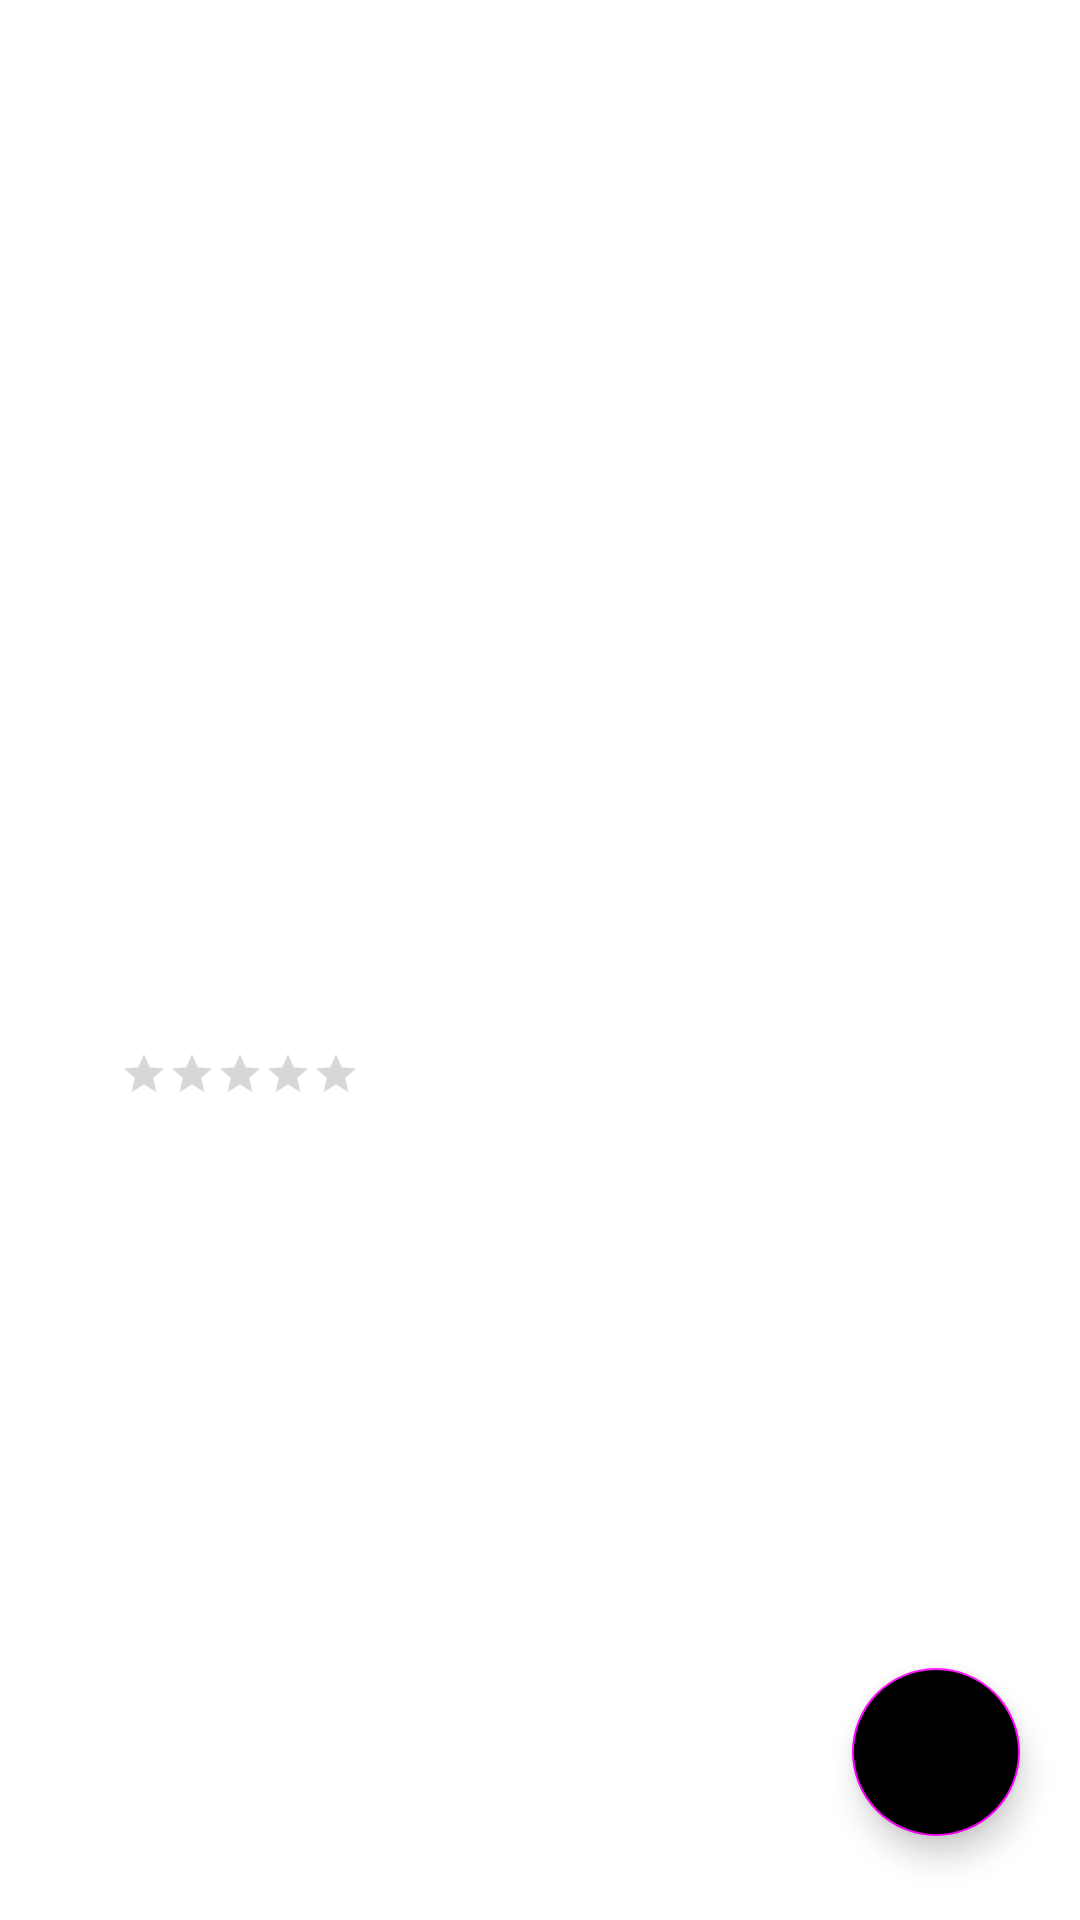

Produce the Android XML layout that renders to this screen, including the resource entries it uses.
<!-- AndroidManifest.xml: application theme Theme.MovieApp -->
<!-- res/layout/fragment_detail.xml -->
<?xml version="1.0" encoding="utf-8"?>
<androidx.core.widget.NestedScrollView xmlns:android="http://schemas.android.com/apk/res/android"
    xmlns:app="http://schemas.android.com/apk/res-auto"
    android:layout_width="match_parent"
    android:layout_height="match_parent"
    android:fillViewport="true">

    <androidx.constraintlayout.widget.ConstraintLayout
        android:layout_width="match_parent"
        android:layout_height="wrap_content">

        <com.google.android.material.floatingactionbutton.FloatingActionButton
            android:id="@+id/fabfavmovie"
            android:layout_width="wrap_content"
            android:layout_height="wrap_content"
            android:layout_marginEnd="20dp"
            android:layout_marginBottom="28dp"
            android:backgroundTint="@color/blue"
            android:clickable="true"
            android:contentDescription="image"
            android:tintMode="@color/white"
            app:layout_constraintBottom_toBottomOf="parent"
            app:layout_constraintEnd_toEndOf="parent"
            app:srcCompat="@drawable/baseline_favorite_24"/>

        <androidx.appcompat.widget.Toolbar
            android:id="@+id/toolbarDetail"
            android:layout_width="match_parent"
            android:layout_height="?attr/actionBarSize"
            android:background="?attr/colorPrimary"
            android:theme="@style/ThemeOverlay.AppCompat.Dark.ActionBar"
            android:popupTheme="@style/ThemeOverlay.AppCompat.Light"
            app:layout_constraintTop_toTopOf="parent"
            app:layout_constraintStart_toStartOf="parent"
            app:layout_constraintEnd_toEndOf="parent"/>

        <ImageView
            android:id="@+id/movie_backdrop"
            android:layout_width="0dp"
            android:layout_height="0dp"
            app:layout_constraintBottom_toBottomOf="@+id/backdrop_guideline"
            app:layout_constraintEnd_toEndOf="parent"
            app:layout_constraintStart_toStartOf="parent"
            app:layout_constraintTop_toBottomOf="@+id/toolbar"/>

        <androidx.cardview.widget.CardView
            android:id="@+id/movie_poster_card"
            android:layout_width="128dp"
            android:layout_height="172dp"
            android:layout_marginStart="16dp"
            android:layout_marginEnd="8dp"
            app:cardCornerRadius="4dp"
            app:layout_constraintBottom_toBottomOf="@+id/backdrop_guideline"
            app:layout_constraintStart_toStartOf="parent"
            app:layout_constraintTop_toBottomOf="@id/backdrop_guideline">

            <ImageView
                android:id="@+id/movie_poster"
                android:layout_width="match_parent"
                android:layout_height="match_parent" />

        </androidx.cardview.widget.CardView>

        <androidx.constraintlayout.widget.Guideline
            android:id="@+id/backdrop_guideline"
            android:layout_width="wrap_content"
            android:layout_height="wrap_content"
            android:orientation="horizontal"
            app:layout_constraintGuide_percent="0.4" />

        <TextView
            android:id="@+id/movie_title"
            android:layout_width="0dp"
            android:layout_height="wrap_content"
            android:layout_marginStart="16dp"
            android:layout_marginTop="16dp"
            android:layout_marginEnd="16dp"
            android:textColor="@android:color/white"
            android:textSize="18sp"
            android:textStyle="bold"
            app:layout_constraintEnd_toEndOf="parent"
            app:layout_constraintStart_toEndOf="@+id/movie_poster_card"
            app:layout_constraintTop_toBottomOf="@+id/backdrop_guideline" />

        <TextView
            android:id="@+id/movie_release_date"
            android:layout_width="wrap_content"
            android:layout_height="wrap_content"
            android:textColor="#757575"
            android:textSize="12sp"
            app:layout_constraintStart_toStartOf="@+id/movie_title"
            app:layout_constraintTop_toBottomOf="@+id/movie_title" />

        <androidx.constraintlayout.widget.Barrier
            android:id="@+id/movie_poster_title_barrier"
            android:layout_width="wrap_content"
            android:layout_height="wrap_content"
            app:barrierDirection="bottom"
            app:constraint_referenced_ids="movie_rating,movie_release_date" />

        <TextView
            android:id="@+id/movie_overview"
            android:layout_width="match_parent"
            android:layout_height="wrap_content"
            android:layout_marginStart="16dp"
            android:layout_marginTop="16dp"
            android:layout_marginEnd="16dp"
            app:layout_constraintEnd_toEndOf="parent"
            app:layout_constraintStart_toStartOf="parent"
            app:layout_constraintTop_toBottomOf="@+id/movie_poster_title_barrier" />

        <RatingBar
            android:id="@+id/movie_rating"
            style="@style/Widget.AppCompat.RatingBar.Small"
            android:layout_width="wrap_content"
            android:layout_height="wrap_content"
            android:layout_marginTop="8dp"
            app:layout_constraintEnd_toEndOf="@+id/movie_poster_card"
            app:layout_constraintStart_toStartOf="@+id/movie_poster_card"
            app:layout_constraintTop_toBottomOf="@+id/movie_poster_card" />
    </androidx.constraintlayout.widget.ConstraintLayout>
</androidx.core.widget.NestedScrollView>
<!-- resources referenced by this layout -->
<resources>
  <style name="Theme.MovieApp" parent="Theme.MaterialComponents.DayNight.NoActionBar">
          
          <item name="colorPrimary">@color/blue</item>
          <item name="colorPrimaryVariant">@color/blue</item>
          <item name="colorOnPrimary">@color/white</item>
          
          <item name="colorSecondary">@color/blue</item>
          <item name="colorSecondaryVariant">@color/blue</item>
          <item name="colorOnSecondary">@color/black</item>
          
          <item name="android:statusBarColor">?attr/colorPrimaryVariant</item>
          
      </style>
  <!-- not gathered from this repository: default colours our renderer supplied (Android Studio template values) -->
  <color name="black">#FF000000</color>
  <color name="white">#FFFFFFFF</color>
</resources>
